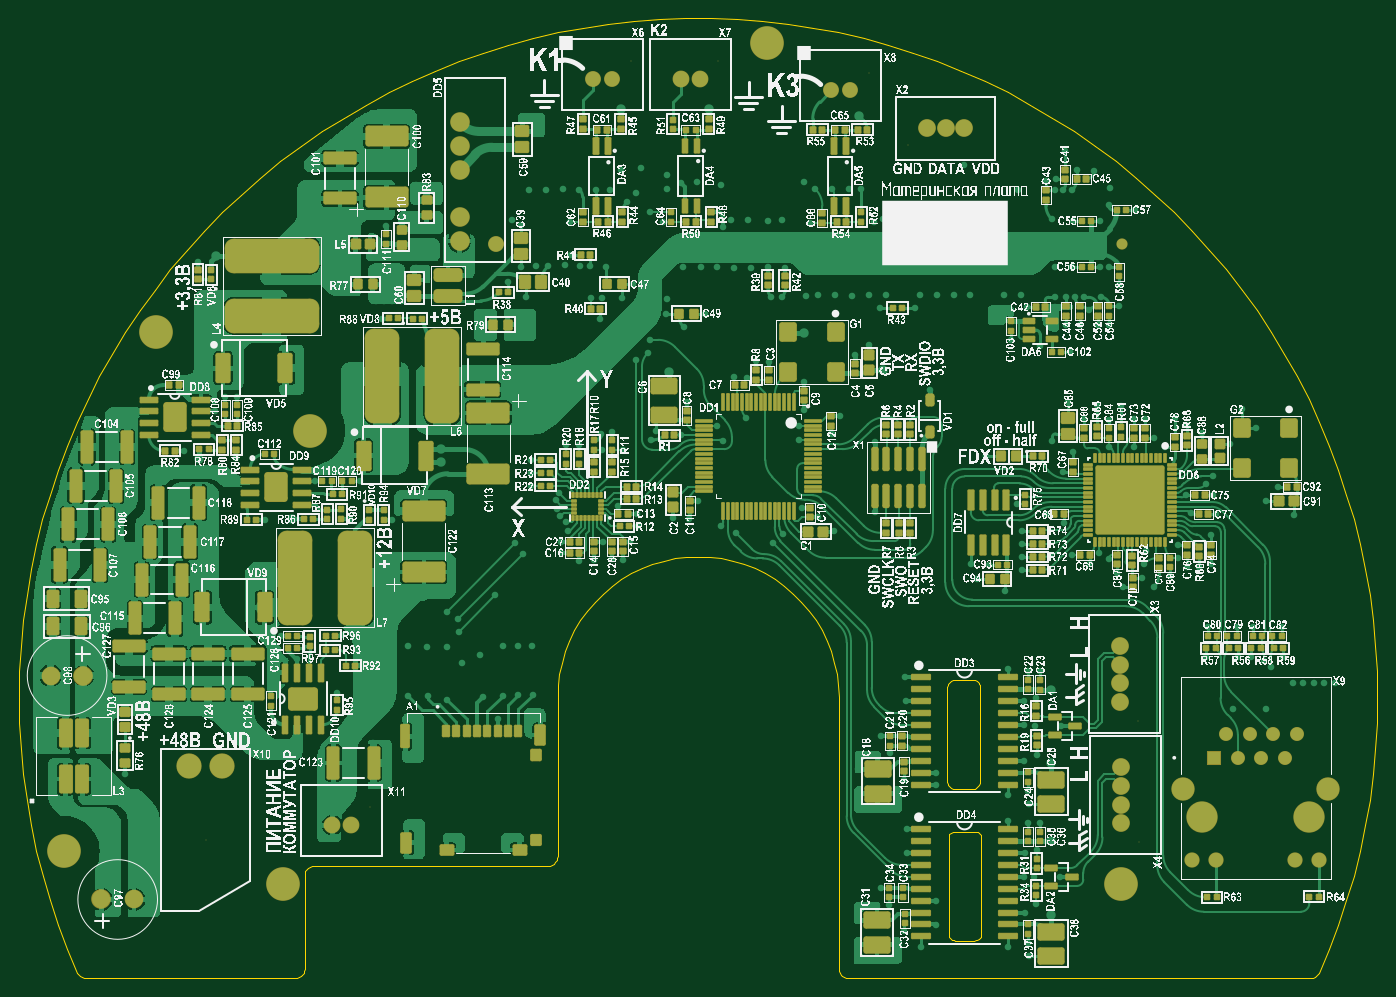
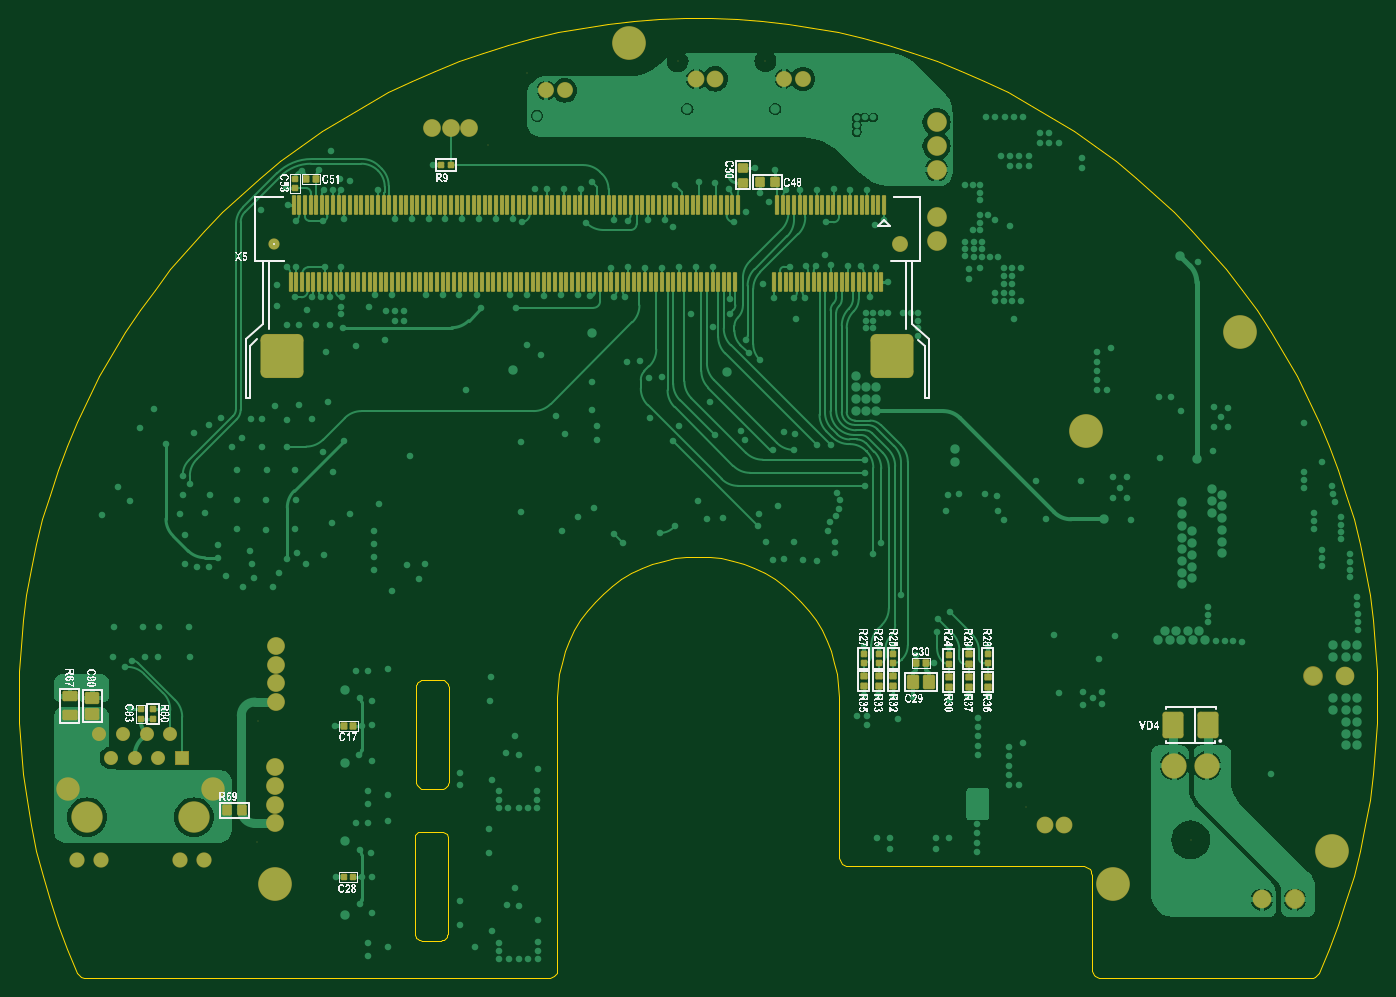
Circuit board: 7 layer files. Board 145.0 x 102.5 mm.
- bottom_copper: MainBoard.GBL (63076 bytes)
- bottom_silk: MainBoard.GBO (249875 bytes)
- bottom_mask: MainBoard.GBS (13108 bytes)
- outline: MainBoard.GKO (7323 bytes)
- top_copper: MainBoard.GTL (161224 bytes)
- top_silk: MainBoard.GTO (2112411 bytes)
- top_mask: MainBoard.GTS (36079 bytes)

=== bottom_copper: MainBoard.GBL (63076 bytes, source omitted) ===
=== bottom_silk: MainBoard.GBO (249875 bytes, source omitted) ===
=== bottom_mask: MainBoard.GBS (13108 bytes, source withheld) ===
=== outline: MainBoard.GKO (7323 bytes, source omitted) ===
=== top_copper: MainBoard.GTL (161224 bytes, source omitted) ===
=== top_silk: MainBoard.GTO (2112411 bytes, source omitted) ===
=== top_mask: MainBoard.GTS (36079 bytes, source withheld) ===
